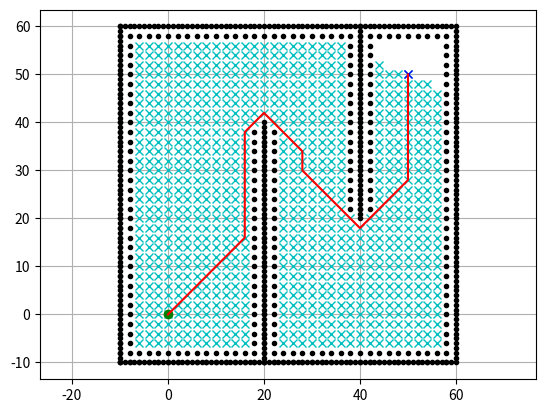

Python code for this plot:
import matplotlib.pyplot as plt
import math
show_animation = True
class Dijkstra:
    def __init__(self,ox,oy, resolution, robot_radius) -> None:
        self.min_x = None
        self.max_x = None
        self.min_y = None
        self.max_y = None
        self.x_width = None
        self.y_width = None
        self.resolution = resolution
        self.robot_radius = robot_radius        
        self.obs_map = None
        self.pengzhangx = []
        self.pengzhangy = []
        self.caculate_obs_map(ox,oy)
        
    def caculate_obs_map(self,ox,oy):
        self.min_x = min(ox)
        self.max_x = max(ox)
        self.min_y = min(oy)
        self.max_y = max(oy)
        print("min_x:", self.min_x)
        print("min_y:", self.min_y)
        print("max_x:", self.max_x)
        print("max_y:", self.max_y)        
        self.x_width = round((self.max_x - self.min_x) / self.resolution) 
        self.y_width = round((self.max_y - self.min_y) / self.resolution) 
        print("x_width:", self.x_width)
        print("y_width:", self.y_width)
        
        "障碍物膨胀，也就是需要把所有的node设置为false，因为机器人有步长。所以要障碍物膨胀，步长内的都设置成true"
        '表示不能穿过'
        self.obs_map = [[False for _ in range (self.x_width)] for _ in range (self.y_width)]
        
        for i in range (self.x_width):
            for j in range (self.y_width):
                for iox, ioy in zip(ox,oy):
                    iox = self.calc_xy_index(iox,self.min_x)
                    ioy = self.calc_xy_index(ioy,self.min_y)
                    d = math.hypot((i-iox),(j-ioy))
                    if d <= self.robot_radius:
                        self.obs_map[i][j] = True
                        self.pengzhangx.append(self.calc_xypositon(i,self.min_x))
                        self.pengzhangy.append(self.calc_xypositon(j,self.min_y))
                        break
                
        
    #index to xy
    def calc_xypositon(self,index,min):
        return index * self.resolution + min
    ##xy to index
    
        
    class Node: 
        def __init__(self,x,y,cost,parent_index) -> None:
            self.x = x
            self.y = y
            self.cost = cost
            self.parent_index = parent_index
        def __str__(self) -> str:
            return self.x + "," + self.y + "," +self.cost + "," + self.parent_index
    #
    def calc_xy_index(self,position,min):
        return round((position - min)/self.resolution)
     
    def calc_index(self,node):
        return node.y * self.x_width + node.x
    
    #检查是否在地图内以及是否是障碍物
    def verify_node(self, node):
        px = self.calc_position(node.x, self.min_x)
        py = self.calc_position(node.y, self.min_y)

        if px < self.min_x:
            return False
        if py < self.min_y:
            return False
        if px >= self.max_x:
            return False
        if py >= self.max_y:
            return False

        if self.obs_map[node.x][node.y]:
            return False

        return True

    #定义运动模型
    def get_motion_model(self):
        # dx, dy, cost
        motion = [[1, 0, 1],
                  [0, 1, 1],
                  [-1, 0, 1],
                  [0, -1, 1],
                  [-1, -1, math.sqrt(2)],
                  [-1, 1, math.sqrt(2)],
                  [1, -1, math.sqrt(2)],
                  [1, 1, math.sqrt(2)]]

        return motion
            
    def planning(self,sx,sy,gx,gy):
        """
        dijskra path search
        
        input:
            self.sx start x position [m]
            self.sy start y position [m]
            self.gx goal x position [m]
            self.gy goal y position [m]
        output:
            rx: x postion list of the final path;
            ry; y position list of the final path;
            
        """
        start_node = self.Node(self.calc_xy_index(sx,self.min_x),
                               self.calc_xy_index(sy,self.min_y),0,-1)
        goal_node =  self.Node(self.calc_xy_index(gx,self.min_x),
                               self.calc_xy_index(gy,self.min_y),0,-1)
        #创建两个dic，一个是open，一个是close，未被选中的放入dic，被选中的放入close
        open_set = dict()
        close_set = dict()
        open_set[self.calc_index(start_node)] = start_node
        while True:
            #找到openset里cost最小的点作为当前点
            print("size of openset",len(open_set))
            current_index = min(open_set,key=lambda o:open_set[o].cost)
            current_node = open_set[current_index]
            
            if show_animation:  #把当前点画出来
                plt.plot(self.calc_xypositon(current_node.x,self.min_x),
                         self.calc_xypositon(current_node.y,self.min_y), "xc")
           
                # for stopping simulation with the esc key.
                plt.gcf().canvas.mpl_connect(
                    'key_release_event',
                    lambda event: [exit(0) if event.key == 'escape' else None])
                if len(close_set.keys()) % 10 == 0:
                    plt.pause(0.001)
                    
            #判断退出条件
            if current_node.x == goal_node.x and current_node.y == goal_node.y:
                print("Find goal")
                goal_node.parent_index = current_node.parent_index
                goal_node.cost = current_node.cost
                break
            
            #将最小cost的点取出来放入close，并且从openset中删除
            del open_set[current_index]
            close_set[current_index] = current_node
            
            #开始扩展，扩展的方向是8个方向
            for i in range(8):
                motion = self.get_motion_model()[i]
                next_node = self.Node(current_node.x + motion[0],
                                      current_node.y + motion[1],
                                      current_node.cost + motion[2],
                                      current_index)
                next_node_id = self.calc_index(next_node)
                #因为是8个方向全部扩展，所以要判断是否在地图内，是否是障碍物，是否已经在close里
                if next_node_id in close_set:
                    continue
                if not self.verify_node(next_node):
                    continue
                #如果不在open里，就把这个点放入open，如果在的话，判读cost，如果小于原来的cost，就更新cost
                if next_node_id not in open_set:
                    open_set[next_node_id] = next_node
                else:
                    if open_set[next_node_id].cost >= next_node.cost:
                        open_set[next_node_id] = next_node
                        
            #回溯路径
        rx, ry = self.calc_final_path(goal_node, close_set)
        return rx, ry

    def calc_final_path(self, goal_node, closed_set):
        # generate final course
        rx, ry = [self.calc_position(goal_node.x, self.min_x)], [
            self.calc_position(goal_node.y, self.min_y)]
        parent_index = goal_node.parent_index
        while parent_index != -1:
            n = closed_set[parent_index]
            rx.append(self.calc_position(n.x, self.min_x))
            ry.append(self.calc_position(n.y, self.min_y))
            parent_index = n.parent_index

        return rx, ry

    def calc_position(self, index, minp):
        pos = index * self.resolution + minp
        return pos   
 
def main():
    #先画图
    #start and gooal postition
    sx = -0.0
    sy = -0.0
    gx = 50.0
    gy = 50.0
    grid_size = 2
    robot_radius = 1

    #set obstacle postion
    ox, oy = [], []
    for i in range(-10, 60):
        ox.append(i)
        oy.append(-10.0)
    for i in range(-10, 60):
        ox.append(60.0)
        oy.append(i)
    for i in range(-10, 61):
        ox.append(i)
        oy.append(60.0)
    for i in range(-10, 61):
        ox.append(-10.0)
        oy.append(i)
    for i in range(-10, 40):
        ox.append(20.0)
        oy.append(i)
    for i in range(0, 40):
        ox.append(40.0)
        oy.append(60.0 - i)
    dijkstra = Dijkstra(ox,oy,grid_size,robot_radius)
    rx,ry = dijkstra.planning(sx,sy,gx,gy)
    if show_animation:  # pragma: no cover
        plt.plot(ox, oy,".k")
        plt.plot(sx, sy, "og")
        plt.plot(gx, gy, "xb")
        plt.plot(dijkstra.pengzhangx,dijkstra.pengzhangy,".k")
        plt.grid(True)
        plt.axis("equal")
    if show_animation:  # pragma: no cover
        plt.plot(rx, ry, "-r")
        plt.pause(0.01)
        plt.show()

if __name__=="__main__":
    main()
